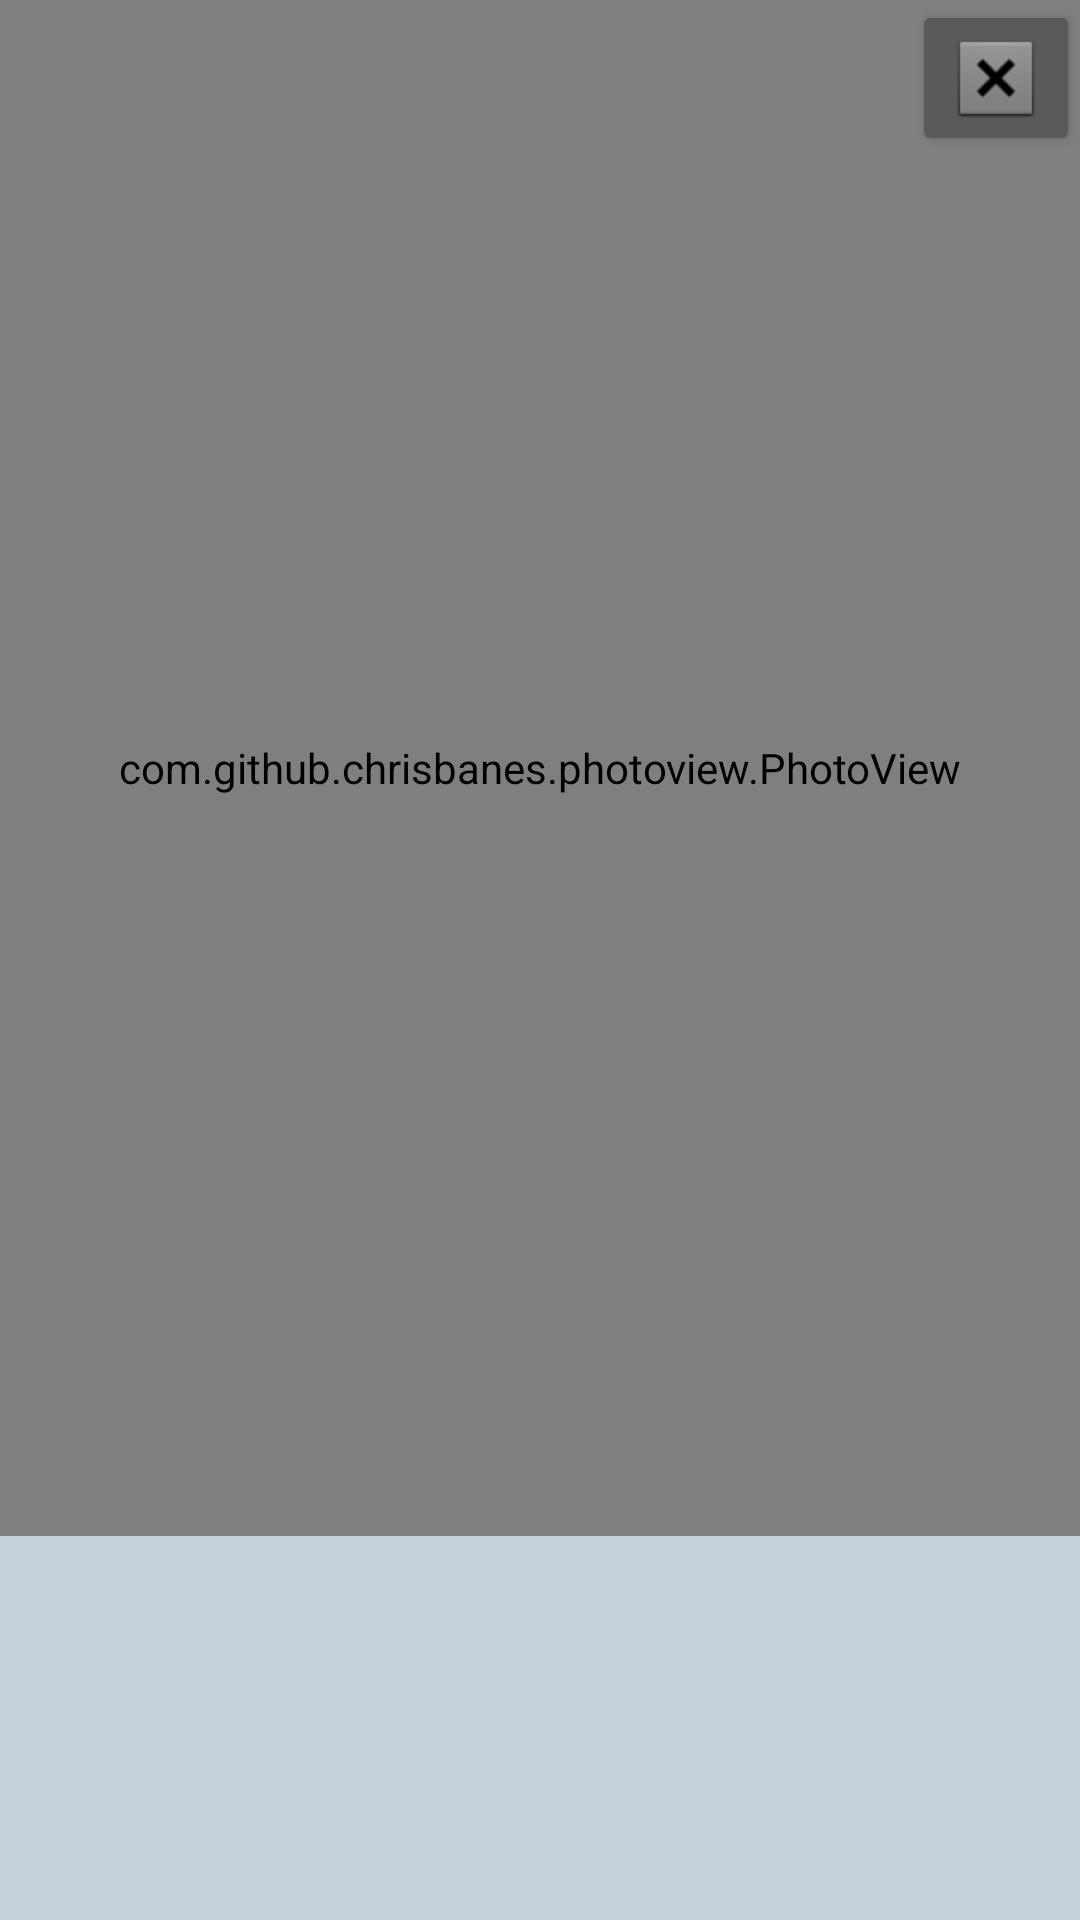

Layout XML and referenced resources for this Android screen:
<!-- AndroidManifest.xml: application theme Theme.464projectwatermarks -->
<!-- res/layout/fragment_scan_result.xml -->
<?xml version="1.0" encoding="utf-8"?>
<androidx.constraintlayout.widget.ConstraintLayout
    xmlns:android="http://schemas.android.com/apk/res/android"
    xmlns:app="http://schemas.android.com/apk/res-auto"
    xmlns:tools="http://schemas.android.com/tools"
    android:background="@color/light_blue"
    android:layout_width="match_parent"
    android:layout_height="match_parent"
    tools:context=".ui.fragments.SeeScanFragment">

    <ImageButton
        android:id="@+id/imageButtonNoSkan"
        android:layout_width="wrap_content"
        android:layout_height="wrap_content"
        android:elevation="2dp"
        app:layout_constraintEnd_toEndOf="parent"
        app:layout_constraintTop_toTopOf="parent"
        app:srcCompat="@android:drawable/btn_dialog" />

    <LinearLayout
        android:layout_width="match_parent"
        android:layout_height="match_parent"
        android:orientation="vertical"
        android:weightSum="10">












                <com.github.chrisbanes.photoview.PhotoView
            android:id="@+id/imageViewSkanned"
            android:layout_width="match_parent"
            android:layout_height="0dp"
            android:layout_weight="8"
            app:layout_constraintBottom_toTopOf="@+id/scrollView2"
            app:layout_constraintEnd_toEndOf="parent
"
            app:layout_constraintStart_toStartOf="parent"
            app:layout_constraintTop_toTopOf="parent" />

        <ScrollView
            android:id="@+id/scrollView2"
            android:layout_width="match_parent"
            android:layout_height="0dp"
            android:layout_weight="2"
            android:background="@color/background_blue"
            app:layout_constraintBottom_toBottomOf="parent"
            app:layout_constraintEnd_toEndOf="parent"
            app:layout_constraintStart_toStartOf="parent">

            <TextView
                android:id="@+id/textViewRecognizedText"
                android:layout_width="match_parent"
                android:layout_height="wrap_content"
                android:background="@color/transparent"
                android:textColor="@color/black"
                android:textSize="@dimen/small_text_size"/>


        </ScrollView>

    </LinearLayout>

    <ProgressBar
        android:id="@+id/progressBarWaitForScan"
        style="@style/MyProgressBar"
        android:layout_width="wrap_content"
        android:layout_height="wrap_content"
        android:visibility="invisible"
        android:background="@color/cardview_light_background"
        app:layout_constraintBottom_toBottomOf="parent"
        app:layout_constraintEnd_toEndOf="parent"
        app:layout_constraintStart_toStartOf="parent"
        app:layout_constraintTop_toTopOf="parent" />



    <TextView
        android:id="@+id/textViewProgress"
        android:layout_width="wrap_content"
        android:layout_height="wrap_content"
        android:textSize="@dimen/normal_text_size"
        android:visibility="invisible"
        android:textColor="@color/black"
        android:background="@color/cardview_light_background"
        app:layout_constraintEnd_toEndOf="parent"
        app:layout_constraintStart_toStartOf="parent"
        app:layout_constraintTop_toBottomOf="@+id/progressBarWaitForScan" />

    <ImageView
        android:id="@+id/imageViewCopyToBuffer"
        android:layout_width="wrap_content"
        android:layout_height="wrap_content"
        android:visibility="invisible"
        android:src="?attr/actionModeCopyDrawable"
        app:layout_constraintBottom_toBottomOf="parent"
        app:layout_constraintEnd_toEndOf="parent"
        android:layout_marginRight="@dimen/normal_padding"
        android:layout_marginBottom="@dimen/normal_padding"/>

</androidx.constraintlayout.widget.ConstraintLayout>
<!-- resources referenced by this layout -->
<resources>
  <color name="background_blue">#201A4784</color>
  <color name="black">#FF000000</color>
  <color name="light_blue">#DCE5E4</color>
  <color name="transparent">#00000000</color>
  <dimen name="normal_padding">15dp</dimen>
  <dimen name="normal_text_size">20sp</dimen>
  <dimen name="small_text_size">14sp</dimen>
  <style name="MyProgressBar" parent="Widget.MaterialComponents.CircularProgressIndicator">
          <item name="android:indeterminate">true</item>
          <item name="android:indeterminateTintMode">src_atop</item>
          <item name="android:indeterminateTint">@color/primary_blue</item>
      </style>
  <style name="Theme.464projectwatermarks" parent="Theme.MaterialComponents.NoActionBar">
          
          <item name="colorPrimary">@color/primary_blue</item>
          <item name="colorPrimaryVariant">@color/second_blue</item>
          <item name="colorOnPrimary">@color/white</item>
          <item name="colorOnSecondary">@color/black</item>
          
          <item name="android:statusBarColor" tools:targetApi="l">?attr/colorPrimaryVariant</item>
          
      </style>
  <color name="primary_blue">#1A4784</color>
  <color name="second_blue">#374393</color>
  <color name="white">#FFFFFFFF</color>
</resources>
